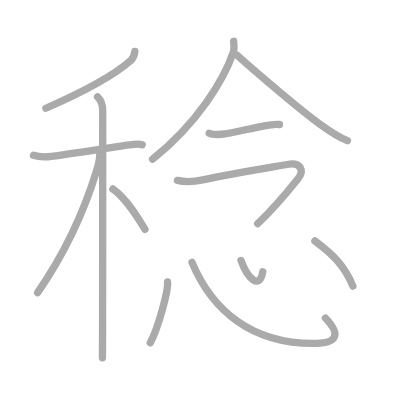
t = 0.00 s
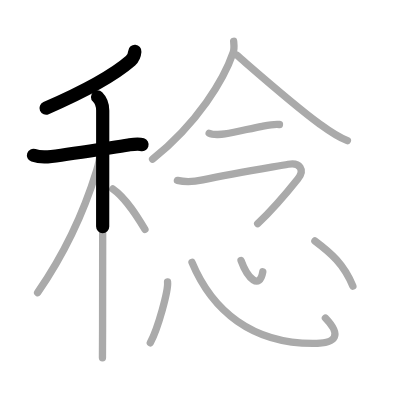
t = 2.50 s
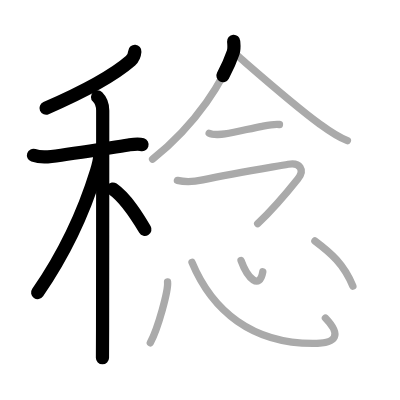
t = 5.25 s
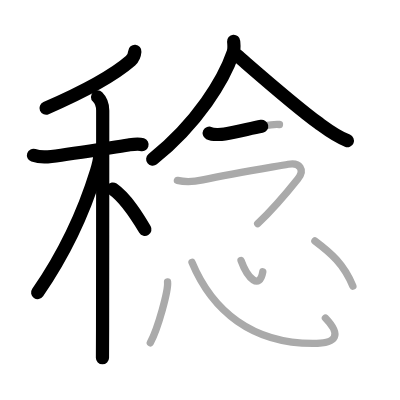
t = 7.75 s
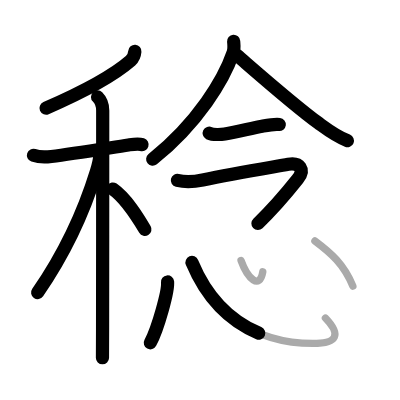
t = 10.50 s
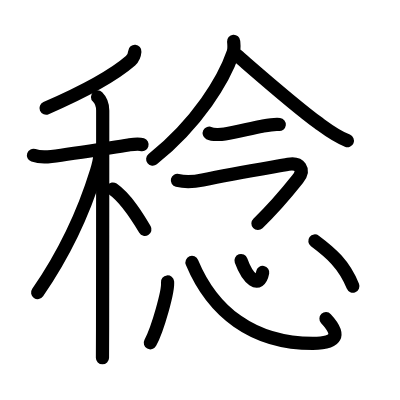
t = 13.00 s

The animated SVG that drew these frames (rendered in a browser with its animation timeline set to each time). Animation: 13 SMIL elements (animate=13); one cycle of 13.00 s.

<?xml version="1.0" standalone="no"?>
<!DOCTYPE svg PUBLIC "-//W3C//DTD SVG 1.1//EN"   "http://www.w3.org/Graphics/SVG/1.1/DTD/svg11.dtd">
<svg width="400px" height="400px"  version="1.1" xmlns="http://www.w3.org/2000/svg">
  <defs>
    <marker id="Triangle" viewBox="0 0 10 10" refX="0" refY="5" markerUnits="strokeWidth" markerWidth="3" style="stroke-opacity:0%;fill:#aaaaaa;" markerHeight="2" orient="auto">
      <path d="M 0 0 L 10 5 L 0 10 z" />
    </marker>
    
    <marker id="Arrow" viewBox="0 0 10 10" refX="5" refY="5" markerUnits="strokeWidth" markerWidth="1.8" style="stroke-opacity:0%;fill:#770000;" markerHeight="2" orient="auto">
      <path d="M 0 4 L 6 4 L 4 1 L 10 5 L 4 9 L 6 6 L 0 6 z" />
        <circle cx="5" cy="5" r="5" />
      </marker>
    
    <marker id="TriangleRed" viewBox="0 0 10 10" refX="0" refY="5" markerUnits="strokeWidth" markerWidth="3" style="stroke-opacity:0%;fill:#CC0000;" markerHeight="2" orient="auto">
      <path d="M 0 0 L 10 5 L 0 10 z" />
    </marker>
    
    <marker id="ArrowRed" viewBox="0 0 10 10" refX="5" refY="5" markerUnits="strokeWidth" markerWidth="1.8" style="stroke-opacity:0%;fill:#CC0000;" markerHeight="2" orient="auto">
      <path d="M 0 4 L 6 4 L 4 1 L 10 5 L 4 9 L 6 6 L 0 6 z" />
        <circle cx="5" cy="5" r="5" />
      </marker>
    
  </defs>
  
  <path style="fill:#ffffff; fill-opacity:100%; fill-rule:evenodd; stroke-width:0;" d="M 0 0 L 400px 0 L 400px 400px L 0 400px L 0 0" />

  <g transform="scale(3.6697247706422 3.6697247706422)">
<path style="fill:none; fill-opacity:0%; fill-rule:evenodd; stroke:#aaaaaa; stroke-opacity:100%; stroke-width: 1.5pt; stroke-linejoin:round; stroke-linecap:round;" d="M36.75 14c-0.08 1.01-0.47 1.86-1.19 2.57C31.75 19.88 24.5 24.28 12.5 29.5"></path>
<path style="fill:none; fill-opacity:0%; fill-rule:evenodd; stroke:#aaaaaa; stroke-opacity:100%; stroke-width: 1.5pt; stroke-linejoin:round; stroke-linecap:round;" d="M9.12 42.33c1.63 0.55 3.45 0.48 4.88 0.3c6.13-0.76 15.5-2.29 21.01-3.12c1.09-0.16 2.64-0.45 3.73-0.08"></path>
<path style="fill:none; fill-opacity:0%; fill-rule:evenodd; stroke:#aaaaaa; stroke-opacity:100%; stroke-width: 1.5pt; stroke-linejoin:round; stroke-linecap:round;" d="M26.58 26.41c1.07 1.07 1.41 2.47 1.41 3.69c0 0.68 0 42.01-0.04 59.78c-0.01 3.92-0.02 6.69-0.03 7.62"></path>
<path style="fill:none; fill-opacity:0%; fill-rule:evenodd; stroke:#aaaaaa; stroke-opacity:100%; stroke-width: 1.5pt; stroke-linejoin:round; stroke-linecap:round;" d="M27.18 42.22c0 1.41-0.49 3.11-0.89 4.42c-3.45 11.2-8.54 22.26-16.04 33.11"></path>
<path style="fill:none; fill-opacity:0%; fill-rule:evenodd; stroke:#aaaaaa; stroke-opacity:100%; stroke-width: 1.5pt; stroke-linejoin:round; stroke-linecap:round;" d="M30.75 51.5c3.67 2.57 6.77 7.7 8.75 11"></path>
<path style="fill:none; fill-opacity:0%; fill-rule:evenodd; stroke:#aaaaaa; stroke-opacity:100%; stroke-width: 1.5pt; stroke-linejoin:round; stroke-linecap:round;" d="M63.67 11.25c0.06 0.76 0.24 2.01-0.13 3.06C61 21.7 53.96 33.45 41.58 43.39"></path>
<path style="fill:none; fill-opacity:0%; fill-rule:evenodd; stroke:#aaaaaa; stroke-opacity:100%; stroke-width: 1.5pt; stroke-linejoin:round; stroke-linecap:round;" d="M64.5 15c4.31 3.7 15.4 13.5 22.33 18.57c2.3 1.68 4.55 3.43 7.84 4.77"></path>
<path style="fill:none; fill-opacity:0%; fill-rule:evenodd; stroke:#aaaaaa; stroke-opacity:100%; stroke-width: 1.5pt; stroke-linejoin:round; stroke-linecap:round;" d="M57 36.3c1 0.49 3.32 0.37 4.26 0.2c3.48-0.62 7.12-1.51 10.16-2.09c1.48-0.28 3.32-0.66 4.73-0.48"></path>
<path style="fill:none; fill-opacity:0%; fill-rule:evenodd; stroke:#aaaaaa; stroke-opacity:100%; stroke-width: 1.5pt; stroke-linejoin:round; stroke-linecap:round;" d="M48.34 49.15c2.41 0.6 4.8 0.33 6.9-0.11c8.64-1.8 18.89-3.48 23.32-4.28c3.1-0.57 4.62 1.46 2.59 4.01c-4.27 5.37-7.02 8.47-10.93 12.19"></path>
<path style="fill:none; fill-opacity:0%; fill-rule:evenodd; stroke:#aaaaaa; stroke-opacity:100%; stroke-width: 1.5pt; stroke-linejoin:round; stroke-linecap:round;" d="M45.66 76.83c0.26 2.34-2.61 12.67-4.7 16.58"></path>
<path style="fill:none; fill-opacity:0%; fill-rule:evenodd; stroke:#aaaaaa; stroke-opacity:100%; stroke-width: 1.5pt; stroke-linejoin:round; stroke-linecap:round;" d="M52.32 71.51c5.55 13.31 16.43 22.08 32.94 22.08c6.74 0 7.72-2.42 3.41-6.92"></path>
<path style="fill:none; fill-opacity:0%; fill-rule:evenodd; stroke:#aaaaaa; stroke-opacity:100%; stroke-width: 1.5pt; stroke-linejoin:round; stroke-linecap:round;" d="M65.68 70.99C67.5 76 70.75 79 71.61 74.07"></path>
<path style="fill:none; fill-opacity:0%; fill-rule:evenodd; stroke:#aaaaaa; stroke-opacity:100%; stroke-width: 1.5pt; stroke-linejoin:round; stroke-linecap:round;" d="M85.81 65.66c4.31 3.21 7.94 6.34 10.35 12.32"></path>

<path style="fill:none; fill-opacity:0%; fill-rule:evenodd; stroke:#000000; stroke-opacity:100%; stroke-width: 2.7pt; stroke-linejoin:round; stroke-linecap:round;" d="M36.75 14c-0.08 1.01-0.47 1.86-1.19 2.57C31.75 19.88 24.5 24.28 12.5 29.5" pathLength="100" stroke-dashoffset="100" stroke-dasharray="100 105"><animate id="dashAnim1" attributeName="stroke-dashoffset" from="100" to="0" dur="1s" calcMode="linear" fill="freeze"/></path>
<path style="fill:none; fill-opacity:0%; fill-rule:evenodd; stroke:#000000; stroke-opacity:100%; stroke-width: 2.7pt; stroke-linejoin:round; stroke-linecap:round;" d="M9.12 42.33c1.63 0.55 3.45 0.48 4.88 0.3c6.13-0.76 15.5-2.29 21.01-3.12c1.09-0.16 2.64-0.45 3.73-0.08" pathLength="100" stroke-dashoffset="100" stroke-dasharray="100 105"><animate id="dashAnim2" attributeName="stroke-dashoffset" from="100" to="0" dur="1s" calcMode="linear" begin="dashAnim1.end" fill="freeze"/></path>
<path style="fill:none; fill-opacity:0%; fill-rule:evenodd; stroke:#000000; stroke-opacity:100%; stroke-width: 2.7pt; stroke-linejoin:round; stroke-linecap:round;" d="M26.58 26.41c1.07 1.07 1.41 2.47 1.41 3.69c0 0.68 0 42.01-0.04 59.78c-0.01 3.92-0.02 6.69-0.03 7.62" pathLength="100" stroke-dashoffset="100" stroke-dasharray="100 105"><animate id="dashAnim3" attributeName="stroke-dashoffset" from="100" to="0" dur="1s" calcMode="linear" begin="dashAnim2.end" fill="freeze"/></path>
<path style="fill:none; fill-opacity:0%; fill-rule:evenodd; stroke:#000000; stroke-opacity:100%; stroke-width: 2.7pt; stroke-linejoin:round; stroke-linecap:round;" d="M27.18 42.22c0 1.41-0.49 3.11-0.89 4.42c-3.45 11.2-8.54 22.26-16.04 33.11" pathLength="100" stroke-dashoffset="100" stroke-dasharray="100 105"><animate id="dashAnim4" attributeName="stroke-dashoffset" from="100" to="0" dur="1s" calcMode="linear" begin="dashAnim3.end" fill="freeze"/></path>
<path style="fill:none; fill-opacity:0%; fill-rule:evenodd; stroke:#000000; stroke-opacity:100%; stroke-width: 2.7pt; stroke-linejoin:round; stroke-linecap:round;" d="M30.75 51.5c3.67 2.57 6.77 7.7 8.75 11" pathLength="100" stroke-dashoffset="100" stroke-dasharray="100 105"><animate id="dashAnim5" attributeName="stroke-dashoffset" from="100" to="0" dur="1s" calcMode="linear" begin="dashAnim4.end" fill="freeze"/></path>
<path style="fill:none; fill-opacity:0%; fill-rule:evenodd; stroke:#000000; stroke-opacity:100%; stroke-width: 2.7pt; stroke-linejoin:round; stroke-linecap:round;" d="M63.67 11.25c0.06 0.76 0.24 2.01-0.13 3.06C61 21.7 53.96 33.45 41.58 43.39" pathLength="100" stroke-dashoffset="100" stroke-dasharray="100 105"><animate id="dashAnim6" attributeName="stroke-dashoffset" from="100" to="0" dur="1s" calcMode="linear" begin="dashAnim5.end" fill="freeze"/></path>
<path style="fill:none; fill-opacity:0%; fill-rule:evenodd; stroke:#000000; stroke-opacity:100%; stroke-width: 2.7pt; stroke-linejoin:round; stroke-linecap:round;" d="M64.5 15c4.31 3.7 15.4 13.5 22.33 18.57c2.3 1.68 4.55 3.43 7.84 4.77" pathLength="100" stroke-dashoffset="100" stroke-dasharray="100 105"><animate id="dashAnim7" attributeName="stroke-dashoffset" from="100" to="0" dur="1s" calcMode="linear" begin="dashAnim6.end" fill="freeze"/></path>
<path style="fill:none; fill-opacity:0%; fill-rule:evenodd; stroke:#000000; stroke-opacity:100%; stroke-width: 2.7pt; stroke-linejoin:round; stroke-linecap:round;" d="M57 36.3c1 0.49 3.32 0.37 4.26 0.2c3.48-0.62 7.12-1.51 10.16-2.09c1.48-0.28 3.32-0.66 4.73-0.48" pathLength="100" stroke-dashoffset="100" stroke-dasharray="100 105"><animate id="dashAnim8" attributeName="stroke-dashoffset" from="100" to="0" dur="1s" calcMode="linear" begin="dashAnim7.end" fill="freeze"/></path>
<path style="fill:none; fill-opacity:0%; fill-rule:evenodd; stroke:#000000; stroke-opacity:100%; stroke-width: 2.7pt; stroke-linejoin:round; stroke-linecap:round;" d="M48.34 49.15c2.41 0.6 4.8 0.33 6.9-0.11c8.64-1.8 18.89-3.48 23.32-4.28c3.1-0.57 4.62 1.46 2.59 4.01c-4.27 5.37-7.02 8.47-10.93 12.19" pathLength="100" stroke-dashoffset="100" stroke-dasharray="100 105"><animate id="dashAnim9" attributeName="stroke-dashoffset" from="100" to="0" dur="1s" calcMode="linear" begin="dashAnim8.end" fill="freeze"/></path>
<path style="fill:none; fill-opacity:0%; fill-rule:evenodd; stroke:#000000; stroke-opacity:100%; stroke-width: 2.7pt; stroke-linejoin:round; stroke-linecap:round;" d="M45.66 76.83c0.26 2.34-2.61 12.67-4.7 16.58" pathLength="100" stroke-dashoffset="100" stroke-dasharray="100 105"><animate id="dashAnim10" attributeName="stroke-dashoffset" from="100" to="0" dur="1s" calcMode="linear" begin="dashAnim9.end" fill="freeze"/></path>
<path style="fill:none; fill-opacity:0%; fill-rule:evenodd; stroke:#000000; stroke-opacity:100%; stroke-width: 2.7pt; stroke-linejoin:round; stroke-linecap:round;" d="M52.32 71.51c5.55 13.31 16.43 22.08 32.94 22.08c6.74 0 7.72-2.42 3.41-6.92" pathLength="100" stroke-dashoffset="100" stroke-dasharray="100 105"><animate id="dashAnim11" attributeName="stroke-dashoffset" from="100" to="0" dur="1s" calcMode="linear" begin="dashAnim10.end" fill="freeze"/></path>
<path style="fill:none; fill-opacity:0%; fill-rule:evenodd; stroke:#000000; stroke-opacity:100%; stroke-width: 2.7pt; stroke-linejoin:round; stroke-linecap:round;" d="M65.68 70.99C67.5 76 70.75 79 71.61 74.07" pathLength="100" stroke-dashoffset="100" stroke-dasharray="100 105"><animate id="dashAnim12" attributeName="stroke-dashoffset" from="100" to="0" dur="1s" calcMode="linear" begin="dashAnim11.end" fill="freeze"/></path>
<path style="fill:none; fill-opacity:0%; fill-rule:evenodd; stroke:#000000; stroke-opacity:100%; stroke-width: 2.7pt; stroke-linejoin:round; stroke-linecap:round;" d="M85.81 65.66c4.31 3.21 7.94 6.34 10.35 12.32" pathLength="100" stroke-dashoffset="100" stroke-dasharray="100 105"><animate id="dashAnim13" attributeName="stroke-dashoffset" from="100" to="0" dur="1s" calcMode="linear" begin="dashAnim12.end" fill="freeze"/></path>

</g>

</svg>  
          
